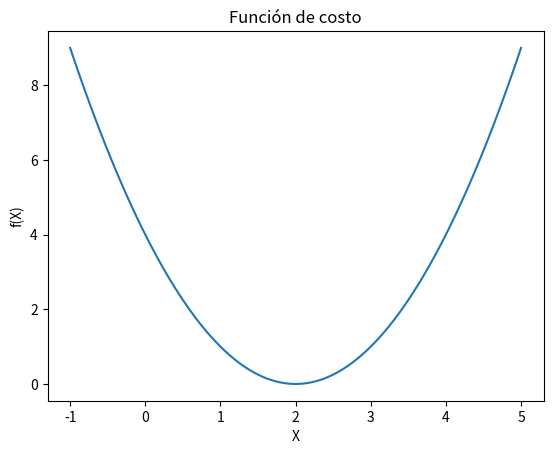

Source code (Python):
#VISUALIZACIÓN DEL ERRROR
#Objetivo: analizar comportamiento numérico
import numpy as np
# Librería para gráficos
import matplotlib.pyplot as plt

# Valores de x
x = np.linspace(-1, 5, 100)
# Función de costo
y = (x - 2)**2

# Grafica la función
plt.plot(x, y)
# Etiqueta eje X
plt.xlabel("X")
# Etiqueta eje Y
plt.ylabel("f(X)")
# Título
plt.title("Función de costo")
# Muestra la gráfica
plt.show()
